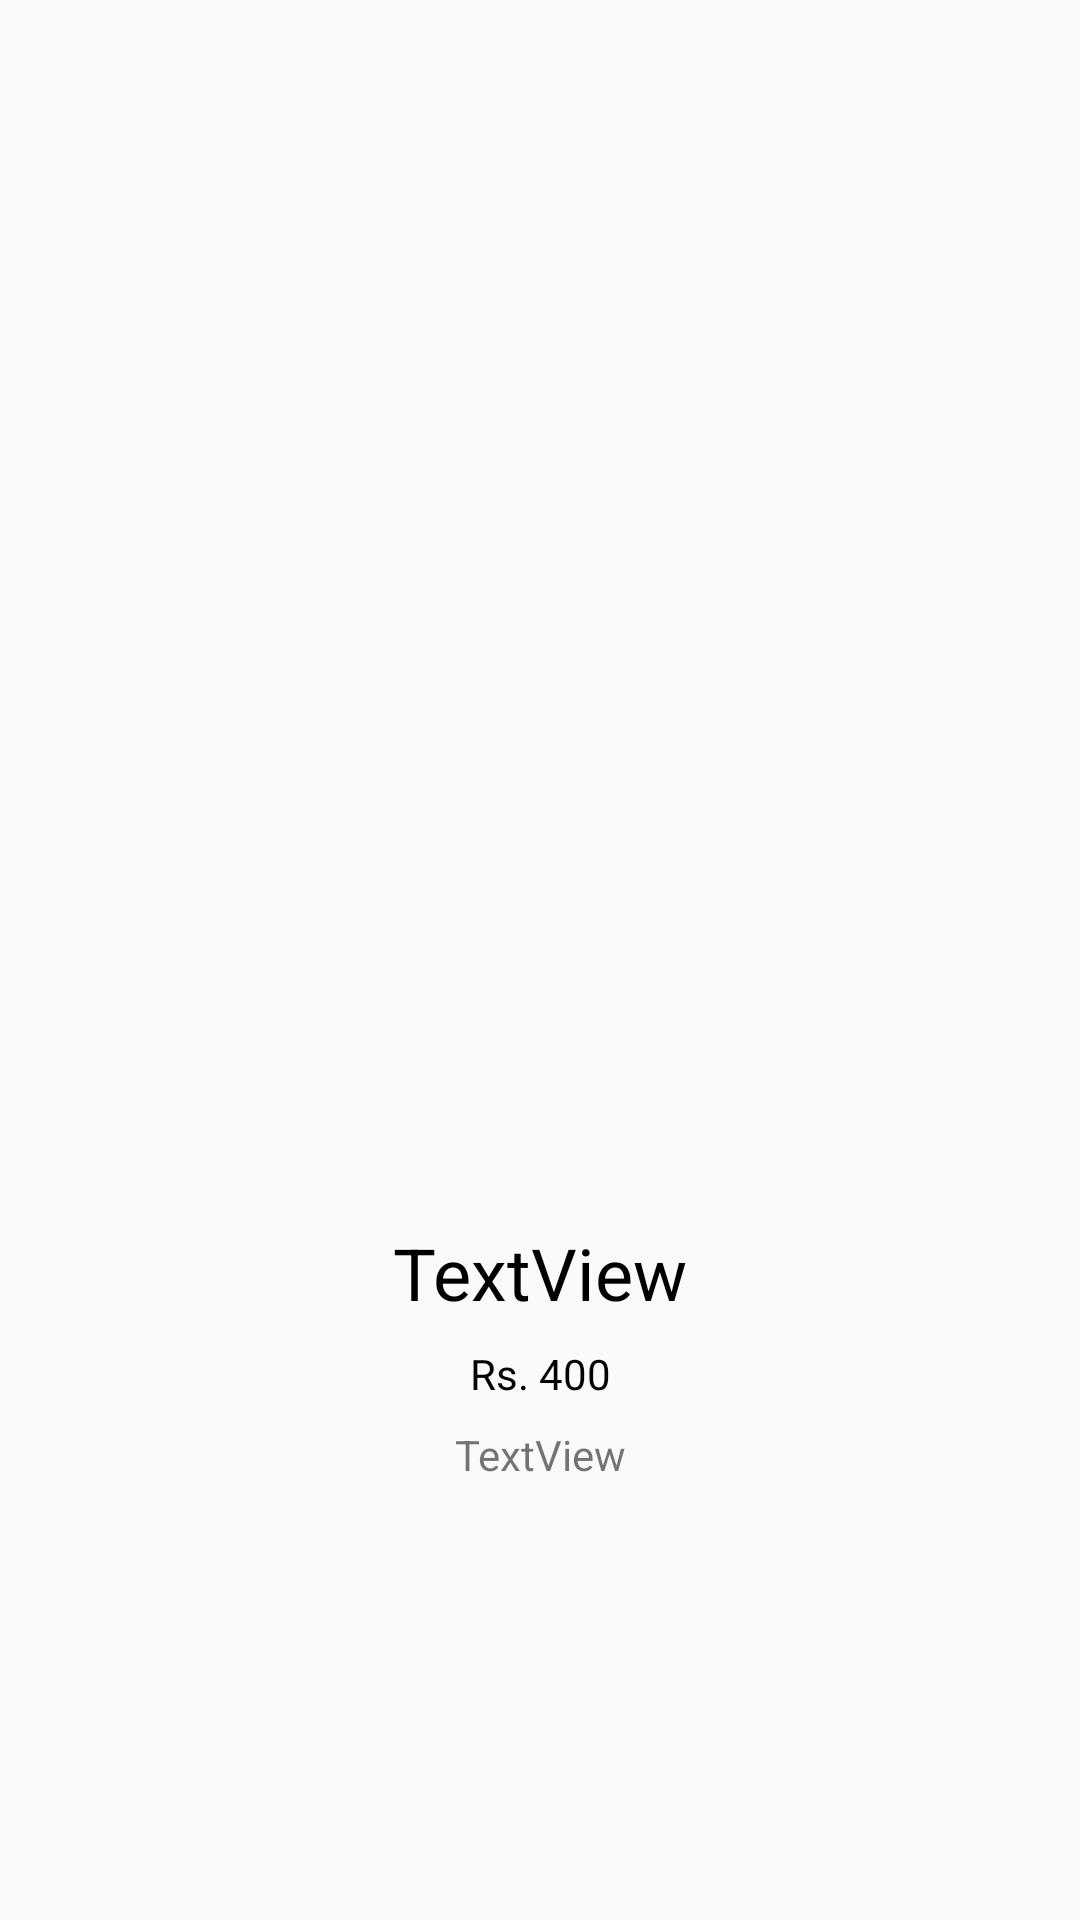

Android layout source for this screen:
<!-- AndroidManifest.xml: application theme Theme.DemoProject -->
<!-- res/layout/activity_item.xml -->
<?xml version="1.0" encoding="utf-8"?>
<androidx.constraintlayout.widget.ConstraintLayout xmlns:android="http://schemas.android.com/apk/res/android"
    xmlns:app="http://schemas.android.com/apk/res-auto"
    xmlns:tools="http://schemas.android.com/tools"
    android:layout_width="match_parent"
    android:layout_height="match_parent"
    tools:context=".ItemActivity">

    <ImageView
        android:id="@+id/recipe_img"
        android:layout_width="300dp"
        android:layout_height="300dp"
        android:layout_marginTop="100dp"
        app:layout_constraintEnd_toEndOf="parent"
        app:layout_constraintHorizontal_bias="0.5"
        app:layout_constraintStart_toStartOf="parent"
        app:layout_constraintTop_toTopOf="parent"
        tools:srcCompat="@tools:sample/avatars" />

    <TextView
        android:id="@+id/recipe_text"
        android:layout_width="wrap_content"
        android:layout_height="wrap_content"
        android:layout_marginTop="8dp"
        android:text="TextView"
        android:textSize="24dp"
        android:textColor="@color/black"
        app:layout_constraintEnd_toEndOf="@+id/recipe_img"
        app:layout_constraintStart_toStartOf="@+id/recipe_img"
        app:layout_constraintTop_toBottomOf="@+id/recipe_img" />

    <TextView
        android:id="@+id/preiceTextView"
        android:layout_width="wrap_content"
        android:layout_height="wrap_content"
        android:layout_marginTop="8dp"
        android:text="Rs. 400"
        android:textColor="@color/black"
        app:layout_constraintEnd_toEndOf="@+id/recipe_text"
        app:layout_constraintStart_toStartOf="@+id/recipe_text"
        app:layout_constraintTop_toBottomOf="@+id/recipe_text" />

    <TextView
        android:id="@+id/notes"
        android:layout_width="wrap_content"
        android:layout_height="wrap_content"
        android:layout_marginTop="8dp"
        android:text="TextView"
        android:textAlignment="center"
        app:layout_constraintEnd_toEndOf="@+id/recipe_img"
        app:layout_constraintStart_toStartOf="@+id/recipe_img"
        app:layout_constraintTop_toBottomOf="@+id/preiceTextView" />
</androidx.constraintlayout.widget.ConstraintLayout>
<!-- resources referenced by this layout -->
<resources>
  <style name="Theme.DemoProject" parent="Theme.AppCompat.DayNight.NoActionBar">
          
          <item name="colorPrimary">@color/purple_500</item>
          <item name="colorPrimaryVariant">@color/purple_700</item>
          <item name="colorOnPrimary">@color/white</item>
          
          <item name="colorSecondary">@color/teal_200</item>
          <item name="colorSecondaryVariant">@color/teal_700</item>
          <item name="colorOnSecondary">@color/black</item>
          
          <item name="android:statusBarColor" tools:targetApi="l">?attr/colorPrimaryVariant</item>
          
      </style>
  <!-- not gathered from this repository: default colours our renderer supplied (Android Studio template values) -->
  <color name="purple_500">#FF6200EE</color>
  <color name="purple_700">#FF3700B3</color>
  <color name="teal_200">#FF03DAC5</color>
  <color name="teal_700">#FF018786</color>
  <color name="black">#FF000000</color>
  <color name="white">#FFFFFFFF</color>
</resources>
